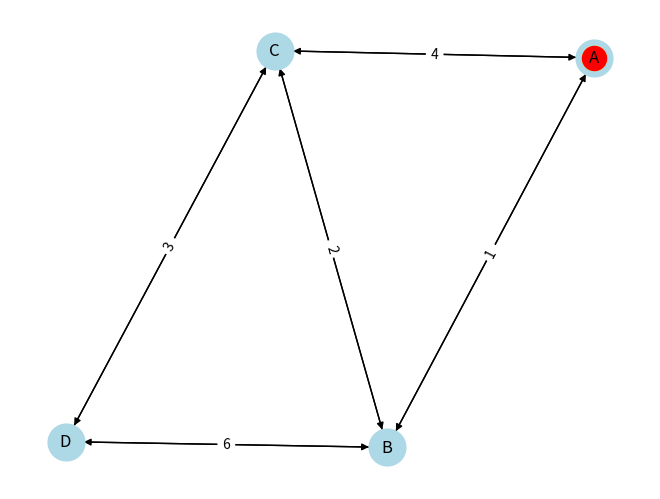
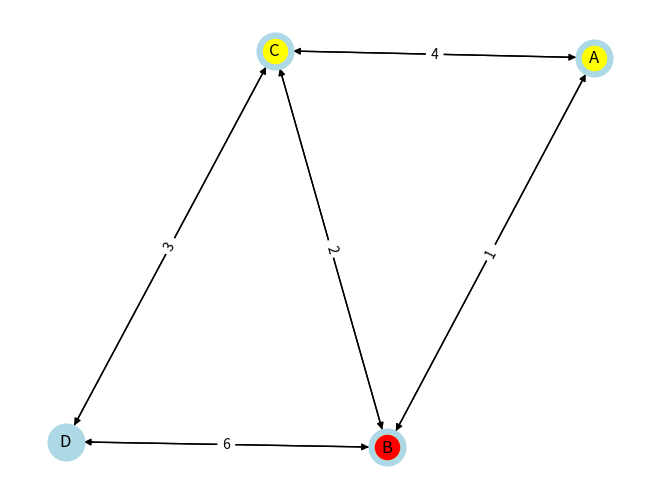
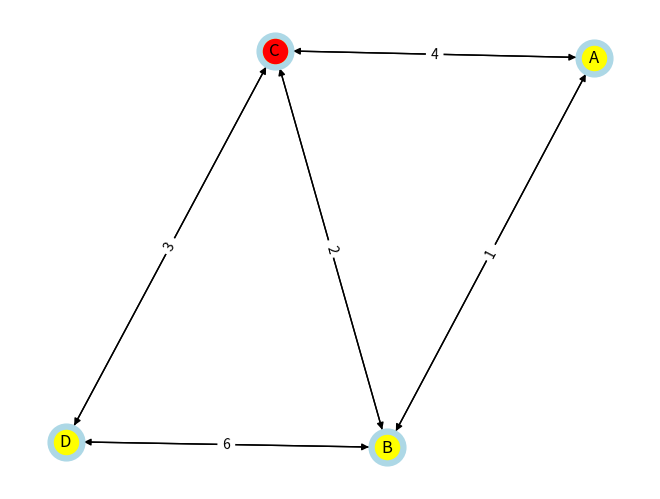
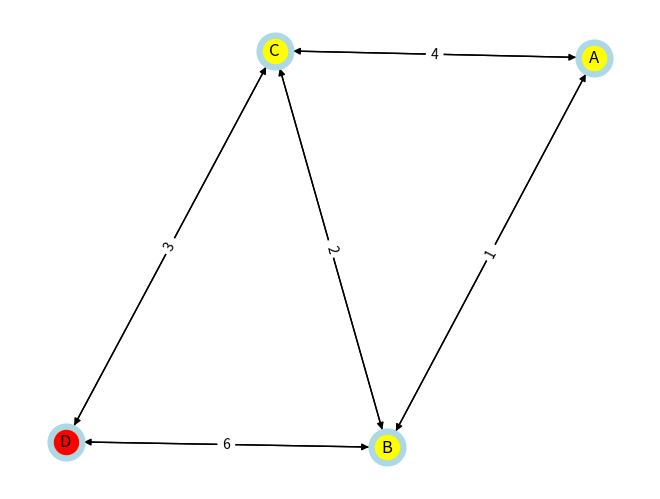
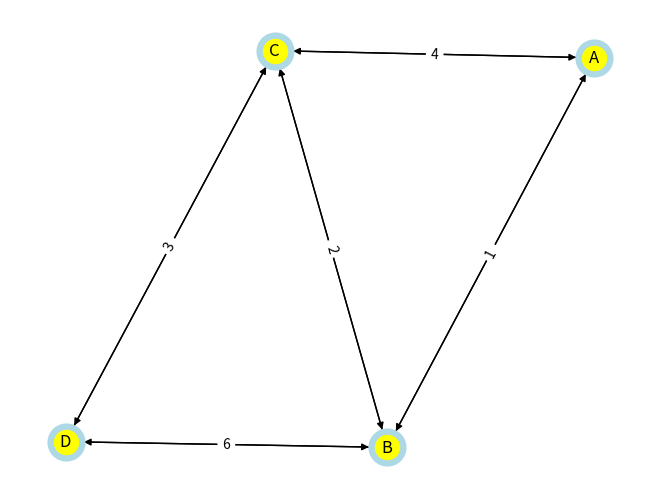

Source code (Python) for these figures, in order:
import heapq
import time
import matplotlib.pyplot as plt
import networkx as nx
import os

def draw_graph(graph, pos, shortest_paths, current_node=None):
    G = nx.DiGraph()
    
    for node, edges in graph.items():
        for neighbor, weight in edges.items():
            G.add_edge(node, neighbor, weight=weight)
    
    plt.clf()
    
    nx.draw(G, pos, with_labels=True, node_size=700, node_color='lightblue')
    
    edge_labels = nx.get_edge_attributes(G, 'weight')
    nx.draw_networkx_edge_labels(G, pos, edge_labels=edge_labels)
    
    for node, dist in shortest_paths.items():
        if dist < float('inf'):
            nx.draw_networkx_nodes(G, pos, nodelist=[node], node_color='yellow')

    if current_node:
        nx.draw_networkx_nodes(G, pos, nodelist=[current_node], node_color='red')
    
    plt.pause(0.5)

def dijkstra_simulation(graph, start):
    distances = {node: float('inf') for node in graph}
    distances[start] = 0
    priority_queue = [(0, start)]
    visited = set()
    
    pos = nx.spring_layout(nx.DiGraph(graph))
    
    step = 1
    while priority_queue:
        print(f"\n--- Paso {step} ---")
        current_distance, current_node = heapq.heappop(priority_queue)
        
        if current_node in visited:
            print(f"Nodo '{current_node}' ya visitado. Saltando.")
            continue
        
        print(f"Procesando nodo '{current_node}' con distancia acumulada {current_distance}.")
        
        draw_graph(graph, pos, distances, current_node)
        
        for neighbor, weight in graph[current_node].items():
            distance = current_distance + weight
            
            if distance < distances[neighbor]:
                distances[neighbor] = distance
                heapq.heappush(priority_queue, (distance, neighbor))
                print(f"Actualizando distancia de '{neighbor}' a {distance}.")
        
        visited.add(current_node)
        print(f"Nodo '{current_node}' marcado como visitado.")
        print(f"Distancias actuales: {distances}")
        step += 1
        time.sleep(1)
    
    print("\nDistancias finales desde el nodo de inicio:")
    print(distances)
    
    draw_graph(graph, pos, distances)
    unique_filename = get_unique_filename()
    plt.savefig(unique_filename)
    print(f"Gráfica final guardada como: {unique_filename}")
    plt.show()

def get_unique_filename(base_filename="dijkstra_graph", extension=".jpg"):
    counter = 1
    filename = f"{base_filename}{extension}"
    while os.path.exists(filename):
        filename = f"{base_filename}_{counter}{extension}"
        counter += 1
    return filename

graph = {
    'A': {'B': 1, 'C': 4},
    'B': {'A': 1, 'C': 2, 'D': 6},
    'C': {'A': 4, 'B': 2, 'D': 3},
    'D': {'B': 6, 'C': 3}
}

start_node = 'A'

plt.ion()  
dijkstra_simulation(graph, start_node)
